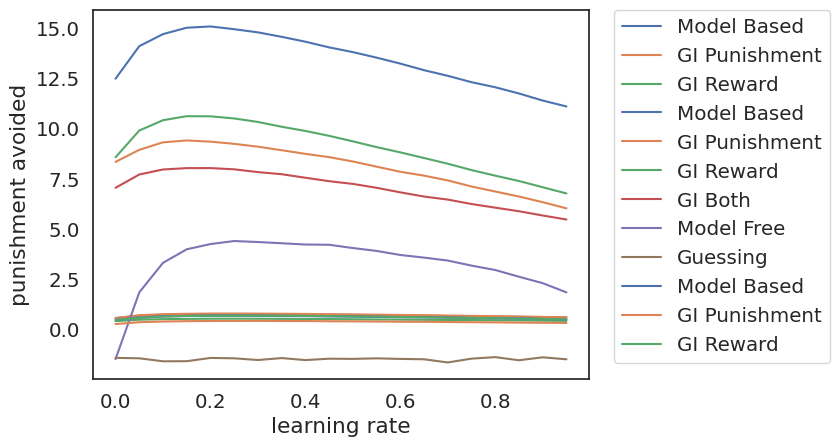

Write the Python code that produced this figure.
# Graph all simulations
import seaborn  as sns
import matplotlib.pyplot as plt
import pandas as pd
import numpy as np
sns.set(context='notebook', style='white', palette='deep', font='arial', font_scale=1.3, color_codes=True, rc=None)




# punishment only
rfi_pred=[-36.8585, -35.286, -34.753, -34.52025, -34.384, -34.39075, -34.407, -34.49025, -34.593, -34.7315, -34.84175, -34.998, -35.1365, -35.276, -35.45725, -35.64, -35.80675, -35.98325, -36.21425, -36.39375]
rfi_rew=[-38.48175, -37.7185, -37.40475, -37.27825, -37.1845, -37.16375, -37.193, -37.25825, -37.30875, -37.3645, -37.47825, -37.56975, -37.669, -37.771, -37.861, -37.905, -38.0185, -38.10625, -38.2275, -38.3425]
mb_only=[-36.80525, -35.554, -34.99575, -34.7685, -34.65375, -34.6175, -34.65, -34.74525, -34.82525, -34.975, -35.1255, -35.252, -35.40725, -35.5645, -35.72025, -35.856, -36.02175, -36.1815, -36.3285, -36.504]
all_data=mb_only+rfi_pred+rfi_rew
all_data=[(-42.98-i)/-10.89 for i in all_data]
print(len(all_data))
labels=['Model Based']*20+['GI Punishment']*20+['GI Reward']*20
rangex=np.arange(0,1,0.05)
rangex=rangex.tolist()*3
df=pd.DataFrame()

df['learning rate']=rangex
df['punishment avoided']=all_data
df['Algorithm']=labels


sns.lineplot(data=df, x="learning rate", y="punishment avoided",hue='Algorithm')
plt.legend(bbox_to_anchor=(1.05, 1), loc=2, borderaxespad=0.)
plt.savefig("punishment_learning_hybrid_v_optimal.png",bbox_inches='tight', dpi=300)
plt.show()

# #net reward 
rfi_pred=[8.338, 8.937, 9.311, 9.4055, 9.34525, 9.23625, 9.094, 8.91825, 8.73725, 8.575, 8.35725, 8.10075, 7.846, 7.65225, 7.41575, 7.1135, 6.86275, 6.61325, 6.3325, 6.0255]
rfi_rew=[8.56875, 9.89875, 10.4125, 10.61275, 10.60625, 10.49925, 10.32525, 10.0865, 9.877, 9.63475, 9.35925, 9.07375, 8.8115, 8.53025, 8.24575, 7.93125, 7.652, 7.386, 7.07525, 6.767]
mb_only=[12.479, 14.097, 14.6975, 15.01525, 15.0785, 14.94125, 14.78425, 14.562, 14.31925, 14.037, 13.8015, 13.52575, 13.2295, 12.902, 12.6205, 12.3055, 12.05175, 11.742, 11.38975, 11.09675]
mf=[-1.477, 1.84375, 3.31525, 3.98825, 4.24825, 4.399, 4.34925, 4.28875, 4.22525, 4.2125, 4.05, 3.90675, 3.705, 3.57375, 3.427, 3.17525, 2.957, 2.62175, 2.302, 1.843]
h=[7.04875, 7.71025, 7.95925, 8.0275, 8.0285, 7.9675, 7.82975, 7.7245, 7.54875, 7.377, 7.24225, 7.0485, 6.822, 6.61325, 6.46125, 6.24125, 6.06, 5.88125, 5.669, 5.471]
g=[-1.416, -1.43775, -1.587, -1.581, -1.41925, -1.438, -1.52275, -1.4265, -1.52675, -1.4565, -1.4665, -1.4395, -1.46825, -1.486, -1.644, -1.4545, -1.3795, -1.535, -1.38825, -1.48675]
all_data=mb_only+rfi_pred+rfi_rew+h+mf+g
print(len(all_data))
labels=['Model Based']*20+['GI Punishment']*20+['GI Reward']*20+['GI Both']*20+['Model Free']*20+['Guessing']*20
rangex=np.arange(0,1,0.05)
rangex=rangex.tolist()*6
df=pd.DataFrame()
print(len(rangex))
df['learning rate']=rangex
df['net reward']=all_data
df['Algorithm']=labels

sns.lineplot(data=df, x="learning rate", y="net reward", hue=labels)
plt.legend(bbox_to_anchor=(1.05, 1), loc=2, borderaxespad=0.)
plt.savefig("netreward_sim.png",bbox_inches='tight', dpi=300)
plt.show()

# reward only

rfi_pred=[44.273, 45.242, 45.5985, 45.772, 45.87475, 45.9075, 45.94, 45.8565, 45.845, 45.73525, 45.6745, 45.5865, 45.48675, 45.4305, 45.331, 45.22825, 45.15125, 45.031, 44.9355, 44.85825]
mb_only=[46.36425, 47.61, 48.2115, 48.5045, 48.58175, 48.598, 48.57425, 48.464, 48.4275, 48.24725, 48.1015, 48.00375, 47.857, 47.7435, 47.5965, 47.43925, 47.268, 47.10575, 46.9205, 46.73]
rfi_rew=[46.3075, 47.4965, 48.1735, 48.50675, 48.65075, 48.67175, 48.68025, 48.60425, 48.53925, 48.42975, 48.27075, 48.12725, 47.9595, 47.812, 47.664, 47.51825, 47.32025, 47.138, 46.93025, 46.70575]
all_data=mb_only+rfi_pred+rfi_rew
all_data=[(i-41.47)/(51.96-41.47) for i in all_data]
labels=['Model Based']*20+['GI Punishment']*20+['GI Reward']*20
rangex=np.arange(0,1,0.05)
rangex=rangex.tolist()*3
df=pd.DataFrame()

df['learning rate']=rangex
df['reward earned']=all_data
df['Algorithm']=labels


sns.lineplot(data=df, x="learning rate", y="reward earned",hue='Algorithm')
plt.legend(bbox_to_anchor=(1.05, 1), loc=2, borderaxespad=0.)
plt.savefig("reward_learning_hybrid_v_optimal.png",bbox_inches='tight', dpi=300)
plt.show()
# sns.lineplot(data=df, x="learning rate", y="net reward")
# plt.savefig("netreward_sim.png",bbox_inches='tight', dpi=300)
# plt.show()

#high worry and low worry - punishment

# hw=[-38.422, -38.2865, -38.278, -38.353, -38.3815, -38.389, -38.463, -38.5315, -38.5955, -38.6305, -38.6935, -38.7905, -38.8145, -38.836, -38.9105, -38.9655, -39.0325, -39.11, -39.1905, -39.2615]
# hw1=[-38.7515, -38.643, -38.6365, -38.6375, -38.681, -38.679, -38.726, -38.791, -38.8295, -38.861, -38.932, -38.9855, -39.0365, -39.0875, -39.1255, -39.1805, -39.2455, -39.3135, -39.369, -39.4635]
# hw2=[-38.117, -37.912, -37.827, -37.7605, -37.741, -37.792, -37.8775, -37.863, -37.9, -37.9255, -37.9365, -38.014, -38.083, -38.1845, -38.2375, -38.308, -38.3995, -38.4675, -38.5225, -38.594]
# hw3=[-38.2215, -38.0715, -37.9915, -37.963, -38.0, -38.0225, -38.0375, -38.0765, -38.127, -38.1845, -38.238, -38.2925, -38.3075, -38.3855, -38.411, -38.476, -38.4955, -38.564, -38.637, -38.741]

# hw=[(hw[i]+hw1[i]+hw2[i]+hw3[i])/4.0 for i in range(len(hw))]
# print(np.mean(hw))
# #low worry - punishment
# lw=[-38.0945, -37.959, -37.8935, -37.8295, -37.886, -37.8945, -37.907, -37.937, -37.998, -38.019, -38.08, -38.1165, -38.1815, -38.25, -38.31, -38.351, -38.4185, -38.492, -38.5605, -38.5955]
# lw1=[-38.3155, -38.169, -38.092, -38.067, -38.0555, -38.0855, -38.0995, -38.179, -38.17, -38.2085, -38.253, -38.286, -38.302, -38.3485, -38.3995, -38.44, -38.4895, -38.554, -38.621, -38.724]
# lw2=[-38.67, -38.578, -38.544, -38.5765, -38.592, -38.6115, -38.685, -38.7145, -38.751, -38.829, -38.9095, -38.937, -39.0075, -39.1115, -39.1675, -39.234, -39.3255, -39.396, -39.4415, -39.5055] 
# lw3=[-38.849,-38.7305, -38.6985, -38.714, -38.7535, -38.797, -38.852, -38.9085, -38.9575, -39.0055, -39.078, -39.127, -39.157, -39.2335, -39.339, -39.432, -39.496, -39.505, -39.603, -39.6975]
# lw=[(lw[i]+lw1[i]+lw2[i]+lw3[i])/4.0 for i in range(len(lw))]
# print(np.mean(lw))

# all_data=hw+lw

# all_data=[(-42.98-i)/-10.89 for i in all_data]
# print(len(all_data))
# labels=['high worry']*20+['low worry']*20
# print(len(labels))
# rangex=np.arange(0,1,0.05)
# rangex=rangex.tolist()*2
# df=pd.DataFrame()
# print(len(rangex))
# df['learning rate']=rangex
# df['propensity to avoid punishment']=all_data
# df['']=labels


# sns.lineplot(data=df, x="learning rate", y="propensity to avoid punishment", hue="", legend='full')
# plt.plot(0.181,  0.4395,marker='o',markersize=10 ,color='blue')
# plt.plot(0.195, 0.428,marker='o',markersize=10, color='orange')                 

# plt.savefig("high_low_worry_fitted_params_punishmentavoidance.png",bbox_inches='tight', dpi=300)
# plt.show()